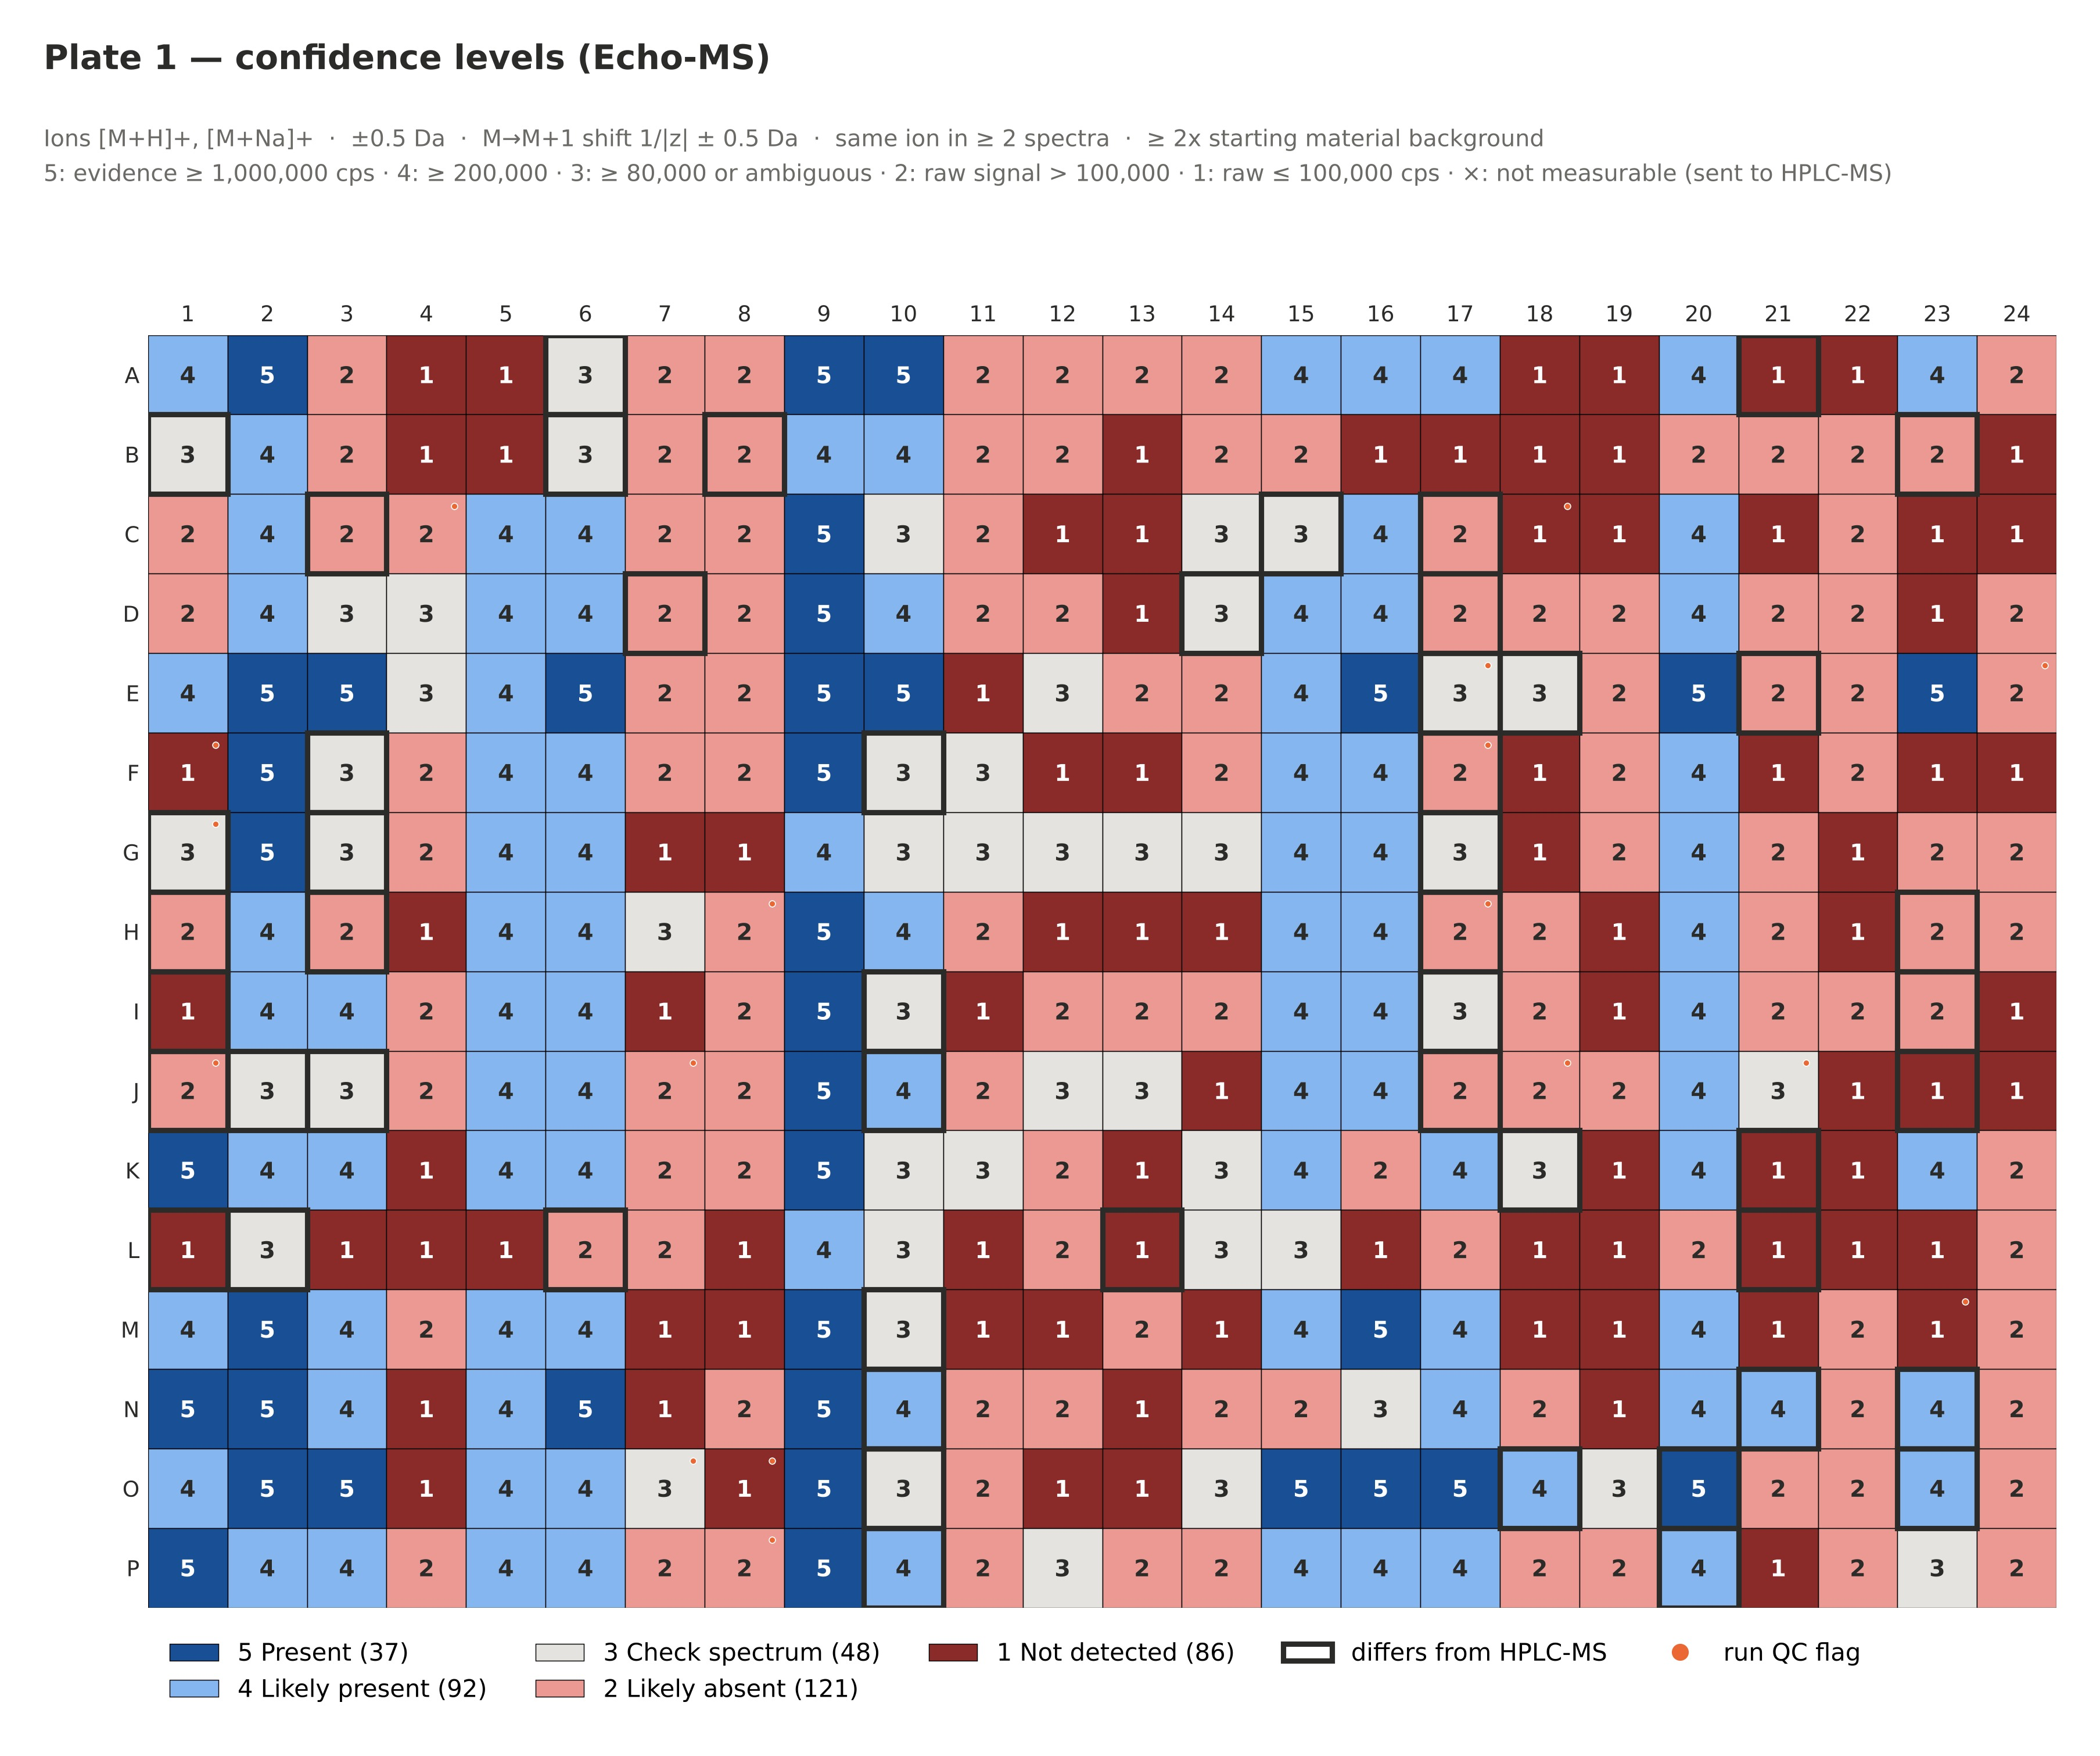

Values plotted in this chart, from the file beside it:
Plate, Well, Sample_Code, Product_SMILES, Formula, Monoisotopic_Mass, Confidence_Level, Confidence_Label, Call, Level_Note, P_Product, Evidence_Intensity, Raw_Ejection_Intensity, Previous_Ejection_Intensity, Ions_Detected, SM_Interference, Echo_Product_Ratio_%, Isotope_Ion, Isotope_Theoretical, Isotope_Observed, Isotope_Pattern_Score, Run_QC_Flag, HPLC_Conversion, HPLC_Result
1, A1, GBR-880, C(COCC1)C1Nc1c(-c2ccccc2)nc2[n]1ccnc2Nc1…, C23H23N5O, 385.2, 4, Likely present, DETECTED, , 0.931, 480000, 820000, 40000, [M+H]+, , 70.7, [M+H]+, M+1 27%; M+2 4%, M+1 50%; M+2 11%, 0.54, , 51.75, product
1, A2, GBR-881, COc(cc1)ccc1Nc1ncc[n]2c1nc(-c1ccccc1)c2N…, C24H25N5O2, 415.2, 5, Present, DETECTED, , 0.973, 1240000, 3020000, 120000, [M+H]+, , 90.4, [M+H]+, M+1 28%; M+2 4%, M+1 54%; M+2 17%, 0.52, , 100.0, product
1, A3, GBR-882, Oc1cccc(Nc2ncc[n]3c2nc(-c2ccccc2)c3NC2CC…, C23H23N5O2, 401.2, 2, Likely absent, NOT DETECTED, , 0.165, 0.0, 200000, 280000, , , 34.5, [M+H]+, M+1 27%; M+2 4%, M+1 80%; M+2 0%, 0.34, , 0.0, no product
1, A4, GBR-883, F[C](Oc(cccc1)c1Nc1ncc[n]2c1nc(-c1ccccc1…, C24H23F2N5O2, 451.2, 1, Not detected, NOT DETECTED, , 0.056, 0.0, 60000, 120000, , , 4.2, [M+H]+, M+1 28%; M+2 4%, , , , 0.0, no product
1, A5, GBR-884, OC(Cc(cc1)ccc1Nc1ncc[n]2c1nc(-c1ccccc1)c…, C25H25N5O3, 443.2, 1, Not detected, NOT DETECTED, , 0.096, 0.0, 80000, 60000, , , 11.4, [M+H]+, M+1 29%; M+2 5%, M+1 75%; M+2 75%, 0.39, , 0.0, no product
1, A6, GBR-885, Nc(cc1)ccc1Nc1ncc[n]2c1nc(-c1ccccc1)c2NC…, C23H24N6O, 400.2, 3, Check spectrum, CHECK SPECTRUM, , 0.576, 120000, 860000, 60000, , , 64.2, [M+H]+, M+1 27%; M+2 4%, M+1 0%; M+2 0%, 0.0, , 69.52, product
1, A7, GBR-886, Fc(ccc(Nc1ncc[n]2c1nc(-c1ccccc1)c2NC1CCO…, C23H21ClFN5O, 437.1, 2, Likely absent, NOT DETECTED, , 0.14, 0.0, 340000, 160000, , , 31.5, [M+H]+, M+1 27%; M+2 36%; M+3 9%, M+1 25%; M+2 0%; M+3 0%, 0.31, , 0.0, no product
1, A8, GBR-887, [O-][N+](c(cc(cc1)Nc2ncc[n]3c2nc(-c2cccc…, C23H21FN6O3, 448.2, 2, Likely absent, NOT DETECTED, , 0.098, 0.0, 120000, 100000, , , 21.4, [M+H]+, M+1 27%; M+2 4%, M+1 100%; M+2 50%, 0.27, , 0.0, no product
1, A9, GBR-888, C(COCC1)C1Nc1c(-c2ccccc2)nc2[n]1ccnc2Nc1…, C22H22N6O, 386.2, 5, Present, DETECTED, , 0.99, 6240000, 10820000, 160000, [M+H]+, , 98.9, [M+H]+, M+1 26%; M+2 4%, M+1 37%; M+2 6%, 0.71, , 77.21, product
1, A10, GBR-889, C(COCC1)C1Nc1c(-c2ccccc2)nc2[n]1ccnc2Nc1…, C22H22N6O, 386.2, 5, Present, DETECTED, , 0.916, 1060000, 4220000, 10820000, [M+H]+, , 82.7, [M+H]+, M+1 26%; M+2 4%, M+1 52%; M+2 4%, 0.51, , 24.32, product
1, A11, GBR-890, Nc1cccc(Nc2ncc[n]3c2nc(-c2ccccc2)c3NC2CC…, C22H23N7O, 401.2, 2, Likely absent, NOT DETECTED, , 0.131, 0.0, 200000, 280000, , , 27.0, [M+H]+, M+1 27%; M+2 4%, M+1 50%; M+2 10%, 0.53, , 0.0, no product
1, A12, GBR-891, Cc(cc(Nc1ncc[n]2c1nc(-c1ccccc1)c2NC1CCOC…, C23H23ClN6O, 434.2, 2, Likely absent, NOT DETECTED, , 0.073, 0.0, 120000, 80000, , , 16.2, [M+H]+, M+1 27%; M+2 36%; M+3 9%, M+1 0%; M+2 433%; M+3 133%, 0.05, , 0.0, no product
1, A13, GBR-892, Clc1ncccc1Nc1ncc[n]2c1nc(-c1ccccc1)c2NC1…, C22H21ClN6O, 420.1, 2, Likely absent, NOT DETECTED, , 0.185, 0.0, 200000, 100000, , , 14.5, [M+H]+, M+1 26%; M+2 36%; M+3 9%, M+1 55%; M+2 0%; M+3 25%, 0.28, , 0.0, no product
1, A14, GBR-893, Cc1c[s]c(Nc2ncc[n]3c2nc(-c2ccccc2)c3NC2C…, C21H22N6OS, 406.2, 2, Likely absent, NOT DETECTED, , 0.01, 0.0, 120000, 140000, , [SM+DMSO+H]+ 407.13 is -0.03 Da from pro…, 28.6, [M+H]+, M+1 26%; M+2 8%, M+1 100%; M+2 80%, 0.18, , 0.0, no product
1, A15, GBR-894, C(COCC1)C1Nc1c(-c2ccccc2)nc2[n]1ccnc2Nc(…, C27H30N6O2, 470.2, 4, Likely present, DETECTED, , 0.891, 300000, 880000, 160000, [M+H]+, , 83.0, [M+H]+, M+1 32%; M+2 5%, M+1 40%; M+2 15%, 0.57, , 96.03, product
1, A16, GBR-895, Nc(cc1)cc2c1[n](-c1ncc[n]3c1nc(-c1ccccc1…, C24H23N7O, 425.2, 4, Likely present, DETECTED, , 0.898, 320000, 660000, 160000, [M+H]+, , 71.7, [M+H]+, M+1 29%; M+2 4%, M+1 25%; M+2 14%, 0.85, , 100.0, product
1, A17, GBR-896, Oc(cc1)ccc1Nc1ncc[n]2c1nc(-c1ccccc1)c2NC…, C23H23N5O2, 401.2, 4, Likely present, DETECTED, , 0.927, 280000, 880000, 180000, [M+H]+, , 83.0, [M+H]+, M+1 27%; M+2 4%, M+1 41%; M+2 9%, 0.66, , 98.78, product
1, A18, GBR-897, COc1cccc(Nc2ncc[n]3c2nc(-c2ccccc2)c3NC2C…, C24H25N5O2, 415.2, 1, Not detected, NOT DETECTED, , 0.112, 0.0, 60000, 280000, , , 15.8, [M+H]+, M+1 28%; M+2 4%, , , , 4.811, no product
1, A19, GBR-898, Nc(cc1)ccc1S(N(c1ncccc1)c1ncc[n]2c1nc(-c…, C28H27N7O3S, 541.2, 1, Not detected, NOT DETECTED, , 0.1, 0.0, 60000, 20000, , , 14.3, [M+H]+, M+1 34%; M+2 11%; M+3 2%, , , , 0.0, no product
1, A20, GBR-899, Fc(cc(cc1)Nc2ncc[n]3c2nc(-c2ccccc2)c3NC2…, C27H29FN6O2, 488.2, 4, Likely present, DETECTED, , 0.927, 400000, 640000, 20000, [M+H]+, , 82.1, [M+H]+, M+1 32%; M+2 5%, M+1 20%; M+2 11%, 0.55, , 100.0, product
1, A21, GBR-900, Clc1cc(Nc2ncc[n]3c2nc(-c2ccccc2)c3NC2CCO…, C23H22ClN5O, 419.2, 1, Not detected, NOT DETECTED, , 0.077, 0.0, 60000, 60000, , , 13.0, [M+H]+, M+1 27%; M+2 36%; M+3 9%, , , , 8.814, product
1, A22, GBR-901, FC(Oc(cc1)ccc1Nc1ncc[n]2c1nc(-c1ccccc1)c…, C24H23F2N5O2, 451.2, 1, Not detected, NOT DETECTED, , 0.09, 0.0, 80000, 140000, , , 25.0, [M+H]+, M+1 28%; M+2 4%, M+1 100%; M+2 0%, 0.28, , 0.0, no product
1, A23, GBR-902, Clc(cc1)ccc1Nc1ncc[n]2c1nc(-c1ccccc1)c2N…, C23H22ClN5O, 419.2, 4, Likely present, DETECTED, , 0.751, 240000, 520000, 160000, [M+H]+, , 63.4, [M+H]+, M+1 27%; M+2 36%; M+3 9%, M+1 25%; M+2 23%; M+3 0%, 0.52, , 80.64, product
1, A24, GBR-903, [O-][N+](c(cc1)cc(F)c1Nc1ncc[n]2c1nc(-c1…, C23H21FN6O3, 448.2, 2, Likely absent, NOT DETECTED, , 0.132, 0.0, 120000, 140000, , , 40.0, [M+H]+, M+1 27%; M+2 4%, M+1 8%; M+2 0%, 0.3, , 0.0, no product
1, B1, GBR-904, COc(cc1)ccc1-c1c(NCC2CCOCC2)[n](ccnc2Nc3…, C25H27N5O2, 429.2, 3, Check spectrum, CHECK SPECTRUM, , 0.287, 100000, 240000, 120000, , , 29.3, [M+H]+, M+1 29%; M+2 5%, M+1 0%; M+2 17%, 0.0, , 18.35, product
1, B2, GBR-905, COc(cc1)ccc1-c1c(NCC2CCOCC2)[n](ccnc2Nc(…, C26H29N5O3, 459.2, 4, Likely present, DETECTED, , 0.949, 560000, 1360000, 60000, [M+H]+, , 59.6, [M+H]+, M+1 30%; M+2 5%, M+1 35%; M+2 5%, 0.92, , 49.26, product
1, B3, GBR-906, COc(cc1)ccc1-c1c(NCC2CCOCC2)[n](ccnc2Nc3…, C25H27N5O3, 445.2, 2, Likely absent, NOT DETECTED, , 0.118, 0.0, 140000, 180000, , , 16.3, [M+H]+, M+1 29%; M+2 5%, M+1 50%; M+2 175%, 0.59, , 0.0, no product
1, B4, GBR-907, COc(cc1)ccc1-c1c(NCC2CCOCC2)[n](ccnc2Nc(…, C26H27F2N5O3, 495.2, 1, Not detected, NOT DETECTED, , 0.02, 0.0, 0.0, 100000, , , 0.0, [M+H]+, M+1 30%; M+2 5%, , , , 0.0, no product
1, B5, GBR-908, COc(cc1)ccc1-c1c(NCC2CCOCC2)[n](ccnc2Nc3…, C27H29N5O4, 487.2, 1, Not detected, NOT DETECTED, , 0.096, 0.0, 40000, 40000, , , 7.1, [M+H]+, M+1 32%; M+2 6%, , , , 0.0, no product
1, B6, GBR-909, COc(cc1)ccc1-c1c(NCC2CCOCC2)[n](ccnc2Nc(…, C25H28N6O2, 444.2, 3, Check spectrum, CHECK SPECTRUM, , 0.602, 120000, 240000, 80000, , , 54.5, [M+H]+, M+1 30%; M+2 5%, M+1 55%; M+2 12%, 0.54, , 27.3, product
1, B7, GBR-910, COc(cc1)ccc1-c1c(NCC2CCOCC2)[n](ccnc2Nc(…, C25H25ClFN5O2, 481.2, 2, Likely absent, NOT DETECTED, , 0.132, 0.0, 140000, 100000, , , 13.0, [M+H]+, M+1 29%; M+2 37%; M+3 10%, M+1 36%; M+2 59%; M+3 21%, 0.63, , 0.0, no product
1, B8, GBR-911, COc(cc1)ccc1-c1c(NCC2CCOCC2)[n](ccnc2Nc(…, C25H25FN6O4, 492.2, 2, Likely absent, NOT DETECTED, , 0.303, 60000, 300000, 120000, , , 32.6, [M+H]+, M+1 30%; M+2 5%, M+1 20%; M+2 0%, 0.34, , 10.14, product
1, B9, GBR-912, COc(cc1)ccc1-c1c(NCC2CCOCC2)[n](ccnc2Nc3…, C24H26N6O2, 430.2, 4, Likely present, DETECTED, , 0.932, 900000, 1520000, 260000, [M+H]+, , 71.0, [M+H]+, M+1 29%; M+2 4%, M+1 30%; M+2 10%, 0.96, , 16.92, product
1, B10, GBR-913, COc(cc1)ccc1-c1c(NCC2CCOCC2)[n](ccnc2Nc3…, C24H26N6O2, 430.2, 4, Likely present, DETECTED, , 0.556, 220000, 260000, 120000, [M+H]+, , 41.9, [M+H]+, M+1 29%; M+2 4%, M+1 108%; M+2 55%, 0.26, , 16.66, product
1, B11, GBR-914, COc(cc1)ccc1-c1c(NCC2CCOCC2)[n](ccnc2Nc3…, C24H27N7O2, 445.2, 2, Likely absent, NOT DETECTED, , 0.3, 60000, 300000, 160000, , , 17.6, [M+H]+, M+1 29%; M+2 4%, M+1 87%; M+2 20%, 0.33, , 0.0, no product
1, B12, GBR-915, Cc(cc(Nc1ncc[n]2c1nc(-c(cc1)ccc1OC)c2NCC…, C25H27ClN6O2, 478.2, 2, Likely absent, NOT DETECTED, , 0.102, 0.0, 160000, 200000, , , 28.6, [M+H]+, M+1 30%; M+2 37%; M+3 10%, M+1 38%; M+2 0%; M+3 0%, 0.26, , 0.0, no product
1, B13, GBR-916, COc(cc1)ccc1-c1c(NCC2CCOCC2)[n](ccnc2Nc3…, C24H25ClN6O2, 464.2, 1, Not detected, NOT DETECTED, , 0.091, 0.0, 80000, 120000, , , 13.8, [M+H]+, M+1 29%; M+2 36%; M+3 10%, M+1 50%; M+2 50%; M+3 0%, 0.43, , 0.0, no product
1, B14, GBR-917, Cc1c[s]c(Nc2ncc[n]3c2nc(-c(cc2)ccc2OC)c3…, C23H26N6O2S, 450.2, 2, Likely absent, NOT DETECTED, , 0.013, 0.0, 160000, 80000, , [SM+DMSO+H]+ 451.16 is -0.03 Da from pro…, 19.0, [M+H]+, M+1 28%; M+2 9%, M+1 0%; M+2 12%, 0.35, , 0.0, no product
1, B15, GBR-918, COc(cc1)ccc1-c1c(NCC2CCOCC2)[n](ccnc2Nc(…, C29H34N6O3, 514.3, 2, Likely absent, NOT DETECTED, , 0.336, 0.0, 240000, 240000, , , 33.3, [M+H]+, M+1 34%; M+2 6%, M+1 46%; M+2 38%, 0.46, , , no signal (counted as not detected)
1, B16, GBR-919, COc(cc1)ccc1-c1c(NCC2CCOCC2)[n](ccnc2-[n…, C26H27N7O2, 469.2, 1, Not detected, NOT DETECTED, , 0.061, 0.0, 100000, 60000, , , 7.7, [M+H]+, M+1 31%; M+2 5%, M+1 0%; M+2 125%, 0.02, , 0.0, no product
1, B17, GBR-920, COc(cc1)ccc1-c1c(NCC2CCOCC2)[n](ccnc2Nc(…, C25H27N5O3, 445.2, 1, Not detected, NOT DETECTED, , 0.068, 0.0, 100000, 140000, , , 9.6, [M+H]+, M+1 29%; M+2 5%, M+1 120%; M+2 100%, 0.24, , 0.0, no product
1, B18, GBR-921, COc(cc1)ccc1-c1c(NCC2CCOCC2)[n](ccnc2Nc3…, C26H29N5O3, 459.2, 1, Not detected, NOT DETECTED, , 0.056, 0.0, 60000, 140000, , , 6.4, [M+H]+, M+1 30%; M+2 5%, , , , 0.0, no product
1, B19, GBR-922, COc(cc1)ccc1-c1c(NCC2CCOCC2)[n](ccnc2N(c…, C30H31N7O4S, 585.2, 1, Not detected, NOT DETECTED, , 0.019, 0.0, 0.0, 140000, , , 0.0, [M+H]+, M+1 36%; M+2 12%; M+3 3%, , , , 0.0, no product
1, B20, GBR-923, COc(cc1)ccc1-c1c(NCC2CCOCC2)[n](ccnc2Nc(…, C29H33FN6O3, 532.3, 2, Likely absent, NOT DETECTED, , 0.14, 0.0, 220000, 60000, , , 36.7, [M+H]+, M+1 34%; M+2 6%, M+1 9%; M+2 0%, 0.13, , 0.0, no product
1, B21, GBR-924, COc(cc1)ccc1-c1c(NCC2CCOCC2)[n](ccnc2Nc3…, C25H26ClN5O2, 463.2, 2, Likely absent, NOT DETECTED, , 0.054, 0.0, 140000, 180000, , , 11.5, [M+H]+, M+1 29%; M+2 37%; M+3 10%, M+1 0%; M+2 0%; M+3 0%, 0.0, , 0.0, no product
1, B22, GBR-925, COc(cc1)ccc1-c1c(NCC2CCOCC2)[n](ccnc2Nc(…, C26H27F2N5O3, 495.2, 2, Likely absent, NOT DETECTED, , 0.147, 0.0, 140000, 60000, , , 35.0, [M+H]+, M+1 30%; M+2 5%, M+1 71%; M+2 33%, 0.29, , 0.0, no product
1, B23, GBR-926, COc(cc1)ccc1-c1c(NCC2CCOCC2)[n](ccnc2Nc(…, C25H26ClN5O2, 463.2, 2, Likely absent, NOT DETECTED, , 0.105, 0.0, 120000, 80000, , , 13.3, [M+H]+, M+1 29%; M+2 37%; M+3 10%, M+1 0%; M+2 58%; M+3 17%, 0.41, , 15.29, product
1, B24, GBR-927, COc(cc1)ccc1-c1c(NCC2CCOCC2)[n](ccnc2Nc(…, C25H25FN6O4, 492.2, 1, Not detected, NOT DETECTED, , 0.062, 0.0, 60000, 80000, , , 4.7, [M+H]+, M+1 30%; M+2 5%, , , , 0.0, no product
1, C1, GBR-928, CC(C)(C)OC(NCCNc1c(-c(cc2)ccc2F)nc2[n]1c…, C25H27FN6O2, 462.2, 2, Likely absent, NOT DETECTED, , 0.255, 0.0, 180000, 100000, , , 47.4, [M+H]+, M+1 30%; M+2 5%, M+1 20%; M+2 63%, 0.68, , 0.0, no product
1, C2, GBR-929, CC(C)(C)OC(NCCNc1c(-c(cc2)ccc2F)nc2[n]1c…, C26H29FN6O3, 492.2, 4, Likely present, DETECTED, , 0.958, 520000, 1000000, 60000, [M+H]+, , 74.6, [M+H]+, M+1 31%; M+2 5%, M+1 31%; M+2 18%, 0.64, , 100.0, product
1, C3, GBR-930, CC(C)(C)OC(NCCNc1c(-c(cc2)ccc2F)nc2[n]1c…, C25H27FN6O3, 478.2, 2, Likely absent, NOT DETECTED, , 0.213, 0.0, 140000, 200000, , , 33.3, [M+H]+, M+1 30%; M+2 5%, M+1 27%; M+2 38%, 0.9, , 19.92, product
1, C4, GBR-931, CC(C)(C)OC(NCCNc1c(-c(cc2)ccc2F)nc2[n]1c…, C26H27F3N6O3, 528.2, 2, Likely absent, NOT DETECTED, , 0.11, 0.0, 120000, 20000, , , 23.1, [M+H]+, M+1 31%; M+2 5%, M+1 0%; M+2 67%, 0.04, weak ejection pulse, 0.0, no product
1, C5, GBR-932, CC(C)(C)OC(NCCNc1c(-c(cc2)ccc2F)nc2[n]1c…, C27H29FN6O4, 520.2, 4, Likely present, DETECTED, , 0.732, 200000, 460000, 180000, [M+H]+, , 69.7, [M+H]+, M+1 32%; M+2 6%, M+1 21%; M+2 31%, 0.42, , 95.91, product
1, C6, GBR-933, CC(C)(C)OC(NCCNc1c(-c(cc2)ccc2F)nc2[n]1c…, C25H28FN7O2, 477.2, 4, Likely present, DETECTED, , 0.907, 240000, 620000, 160000, [M+H]+, , 73.8, [M+H]+, M+1 30%; M+2 5%, M+1 31%; M+2 0%, 0.96, , 97.85, product
1, C7, GBR-934, CC(C)(C)OC(NCCNc1c(-c(cc2)ccc2F)nc2[n]1c…, C25H25ClF2N6O2, 514.2, 2, Likely absent, NOT DETECTED, , 0.138, 0.0, 160000, 140000, , , 32.0, [M+H]+, M+1 30%; M+2 37%; M+3 10%, M+1 22%; M+2 80%; M+3 0%, 0.41, , 0.0, no product
1, C8, GBR-935, CC(C)(C)OC(NCCNc1c(-c(cc2)ccc2F)nc2[n]1c…, C25H25F2N7O4, 525.2, 2, Likely absent, NOT DETECTED, , 0.191, 40000, 280000, 280000, , , 38.9, [M+H]+, M+1 30%; M+2 5%, M+1 0%; M+2 0%, 0.0, , 0.0, no product
1, C9, GBR-936, CC(C)(C)OC(NCCNc1c(-c(cc2)ccc2F)nc2[n]1c…, C24H26FN7O2, 463.2, 5, Present, DETECTED, , 0.985, 1400000, 5900000, 140000, [M+H]+, , 96.4, [M+H]+, M+1 29%; M+2 4%, M+1 37%; M+2 8%, 0.79, , 80.87, product
1, C10, GBR-937, CC(C)(C)OC(NCCNc1c(-c(cc2)ccc2F)nc2[n]1c…, C24H26FN7O2, 463.2, 3, Check spectrum, CHECK SPECTRUM, possible carryover: previous ejection ha…, 0.595, 240000, 920000, 5900000, [M+H]+, , 49.5, [M+H]+, M+1 29%; M+2 4%, M+1 13%; M+2 0%, 0.46, , 12.94, product
1, C11, GBR-938, CC(C)(C)OC(NCCNc1c(-c(cc2)ccc2F)nc2[n]1c…, C24H27FN8O2, 478.2, 2, Likely absent, NOT DETECTED, , 0.134, 0.0, 180000, 60000, , , 17.0, [M+H]+, M+1 29%; M+2 5%, M+1 67%; M+2 0%, 0.44, , 0.0, no product
1, C12, GBR-939, CC(C)(C)OC(NCCNc1c(-c(cc2)ccc2F)nc2[n]1c…, C25H27ClFN7O2, 511.2, 1, Not detected, NOT DETECTED, , 0.168, 0.0, 100000, 60000, , , 20.8, [M+H]+, M+1 30%; M+2 37%; M+3 10%, M+1 25%; M+2 132%; M+3 10%, 0.7, , 0.0, no product
... 324 more rows
